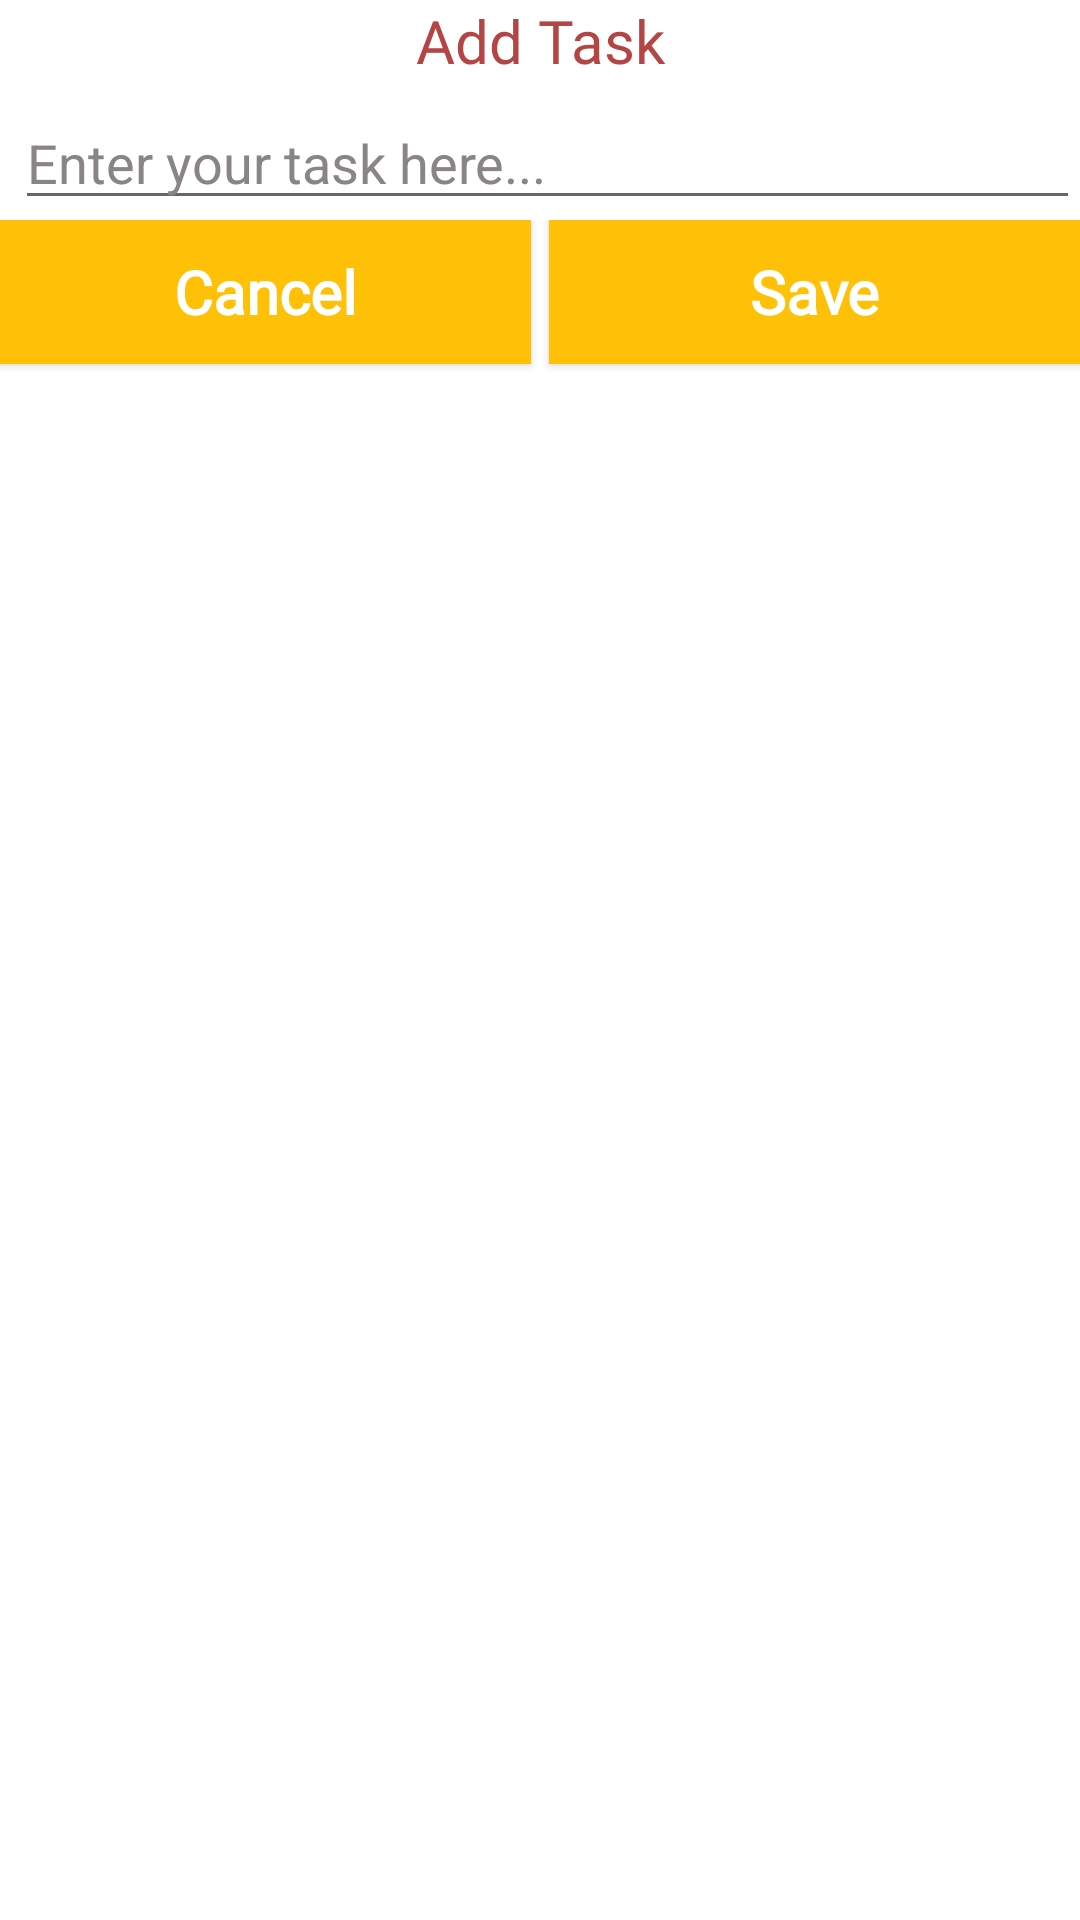

Produce the Android XML layout that renders to this screen, including the resource entries it uses.
<!-- AndroidManifest.xml: application theme Theme.Teachers_app -->
<!-- res/layout/tdl_input.xml -->
<?xml version="1.0" encoding="utf-8"?>
<LinearLayout xmlns:android="http://schemas.android.com/apk/res/android"
    android:layout_width="match_parent"
    android:layout_height="wrap_content"
    android:background="@color/white"
    android:orientation="vertical"
    android:layout_margin="7dp">

    <TextView
        android:id="@+id/textView2"
        android:layout_width="match_parent"
        android:layout_height="wrap_content"
        android:layout_marginBottom="5dp"
        android:fontFamily="@font/bree_serif"
        android:gravity="center_horizontal"
        android:text="Add Task"
        android:textColor="#B34545"
        android:textSize="20sp" />

    <EditText
        android:id="@+id/taskTxt"
        android:layout_width="match_parent"
        android:layout_height="wrap_content"
        android:hint="Enter your task here..."
        android:inputType="textPersonName|textMultiLine"
        android:textColor="@color/black"
        android:textColorHint="#8A8585"
        android:layout_marginLeft="5dp"/>

    <LinearLayout
        android:layout_width="match_parent"
        android:layout_height="match_parent"
        android:orientation="horizontal">

        <Button
            android:id="@+id/cancelBtn"
            android:layout_width="wrap_content"
            android:layout_height="wrap_content"
            android:layout_marginRight="3dp"
            android:layout_weight="1"
            android:background="#FFC107"
            android:fontFamily="@font/andika"
            android:text="Cancel"
            android:textAllCaps="false"
            android:textColor="#FFFFFF"
            android:textSize="20sp"
            android:textStyle="bold" />

        <Button
            android:id="@+id/saveBtn"
            android:layout_width="wrap_content"
            android:layout_height="wrap_content"
            android:layout_marginLeft="3dp"
            android:layout_weight="1"
            android:background="#FFC107"
            android:fontFamily="@font/andika"
            android:text="Save"
            android:textAllCaps="false"
            android:textColor="#FFFFFF"
            android:textSize="20sp"
            android:textStyle="bold" />
    </LinearLayout>
</LinearLayout>
<!-- resources referenced by this layout -->
<resources>
  <color name="black">#FF000000</color>
  <color name="white">#FFFFFFFF</color>
  <style name="Theme.Teachers_app" parent="Theme.AppCompat.DayNight.DarkActionBar">
          
          <item name="colorPrimary">#f57c00</item>
          <item name="colorPrimaryDark">#bb4d00</item>
          <item name="colorAccent">#ffad42</item>
      </style>
</resources>
